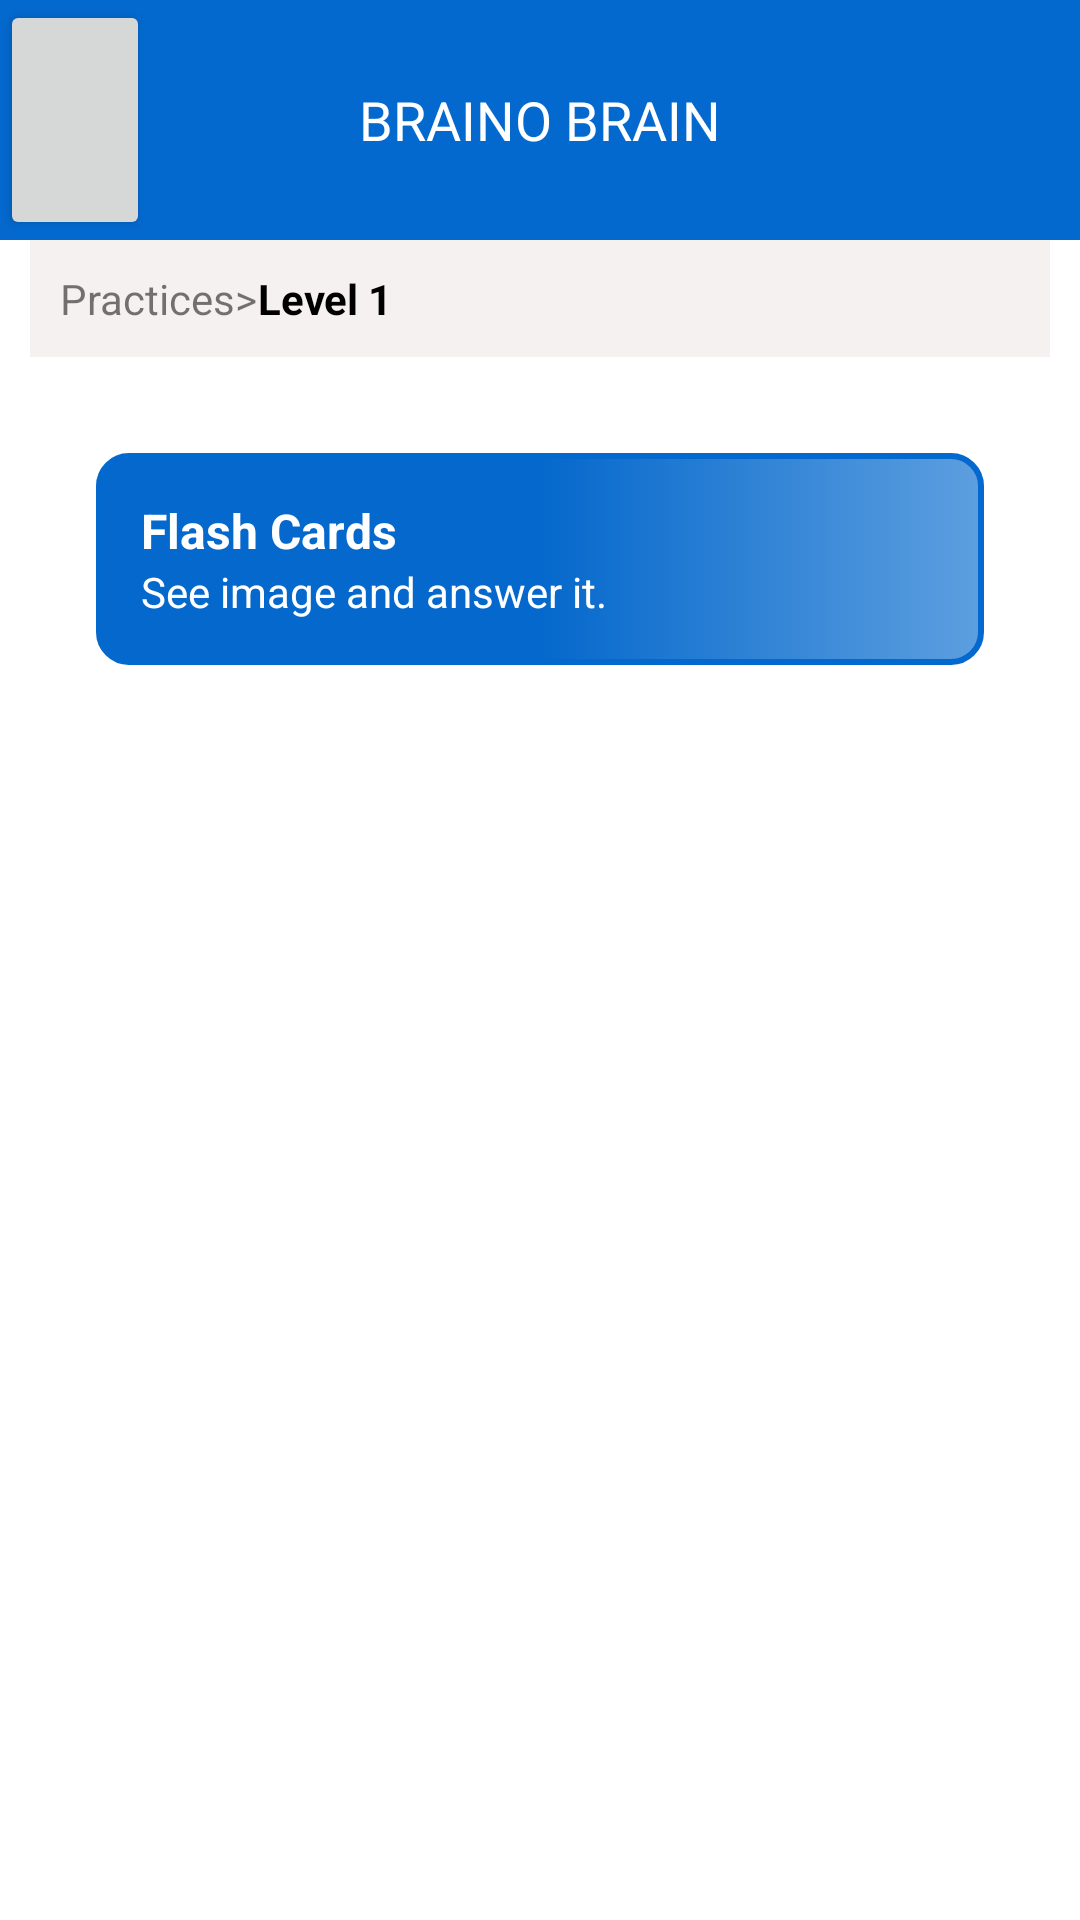

Layout XML and referenced resources for this Android screen:
<!-- AndroidManifest.xml: application theme Theme.BrainOBrain -->
<!-- res/layout/activity_flashcards.xml -->
<?xml version="1.0" encoding="utf-8"?>
<RelativeLayout xmlns:android="http://schemas.android.com/apk/res/android"
    xmlns:app="http://schemas.android.com/apk/res-auto"
    xmlns:tools="http://schemas.android.com/tools"
    android:layout_width="match_parent"
    android:layout_height="match_parent"
    tools:context=".FlashcardsActivity">

    <LinearLayout
        android:layout_width="match_parent"
        android:layout_height="wrap_content"
        android:orientation="vertical"
        >



    <RelativeLayout
        android:layout_width="match_parent"
        android:layout_height="80dp"
        android:background="@drawable/border1">


        <TextView
            android:id="@+id/tvTitlelogo"
            android:layout_width="match_parent"
            android:layout_height="match_parent"
            android:gravity="center_vertical|center_horizontal"
            android:padding="10dp"
            android:text="BRAINO BRAIN"
            android:textColor="@color/white"
            android:textSize="18dp" />


        <Button
            android:id="@+id/btnBack"
            android:layout_width="50dp"
            android:layout_height="match_parent"
            android:layout_alignParentStart="true"
            android:drawableEnd="@drawable/ic_baseline_arrow_back_"
            android:gravity="center_vertical" />


    </RelativeLayout>

        <LinearLayout
            android:layout_marginLeft="10dp"
            android:layout_marginRight="10dp"
            android:layout_width="match_parent"
            android:layout_height="wrap_content"
            android:background="@color/light_gray"
            android:padding="10dp"
            android:orientation="horizontal">

            <TextView
                android:layout_width="wrap_content"
                android:layout_height="wrap_content"
                android:text="Practices>">
            </TextView>
            <TextView
                android:layout_width="wrap_content"
                android:layout_height="wrap_content"
                android:text="Level 1"
                android:textStyle="bold"
                android:textColor="@color/black">
            </TextView>
        </LinearLayout>



        <LinearLayout
            android:id="@+id/llFlashcards"
        android:layout_width="match_parent"
        android:layout_height="wrap_content"
        android:layout_margin="32dp"
        android:padding="15dp"
        android:background="@drawable/border4"
        android:orientation="vertical">

        <TextView
            android:layout_width="match_parent"
            android:layout_height="wrap_content"
            android:text="Flash Cards"
            android:textColor="@color/white"
            android:textStyle="bold"
            android:textSize="16dp"/>
        <TextView
            android:layout_width="match_parent"
            android:layout_height="wrap_content"
            android:text="See image and answer it."
            android:textColor="@color/white" />
    </LinearLayout>


    </LinearLayout>



</RelativeLayout>
<!-- resources referenced by this layout -->
<resources>
  <color name="black">#FF000000</color>
  <color name="light_gray">#F6F1F1</color>
  <color name="white">#FFFFFFFF</color>
  <!-- drawable border1 (drawable) -->
  <?xml version="1.0" encoding="utf-8"?>
  <shape xmlns:android="http://schemas.android.com/apk/res/android">
  
  
  
  
      <solid
          android:color="@color/primaryColor">
      </solid>
  
  </shape>
  <!-- drawable border4 (drawable) -->
  <?xml version="1.0" encoding="utf-8"?>
  <shape xmlns:android="http://schemas.android.com/apk/res/android">
  
      <corners
          android:radius="10dp">
      </corners>
  
      <stroke
          android:width="2dp"
          android:color="@color/primaryColor">
      </stroke>
  
      <solid
          android:color="@color/primaryColor">
      </solid>
      <gradient
          android:startColor="#0568cc"
          android:centerColor="#0568cc"
          android:endColor="#5d9fdf"/>
  
  
  </shape>
  <style name="Theme.BrainOBrain" parent="Theme.MaterialComponents.DayNight.NoActionBar">
          
          <item name="colorPrimary">@color/purple_500</item>
          <item name="colorPrimaryVariant">@color/purple_700</item>
          <item name="colorOnPrimary">@color/white</item>
          
          <item name="colorSecondary">@color/purple_700</item>
          <item name="colorSecondaryVariant">@color/purple_700</item>
          <item name="colorOnSecondary">@color/black</item>
          <item name="android:forceDarkAllowed" tools:targetApi="q">false</item>
  
          
          <item name="android:statusBarColor" tools:targetApi="l">?attr/colorPrimaryVariant</item>
          
      </style>
  <color name="primaryColor">#0369ce</color>
  <color name="purple_500">#0369ce</color>
  <color name="purple_700">#0369ce</color>
</resources>
